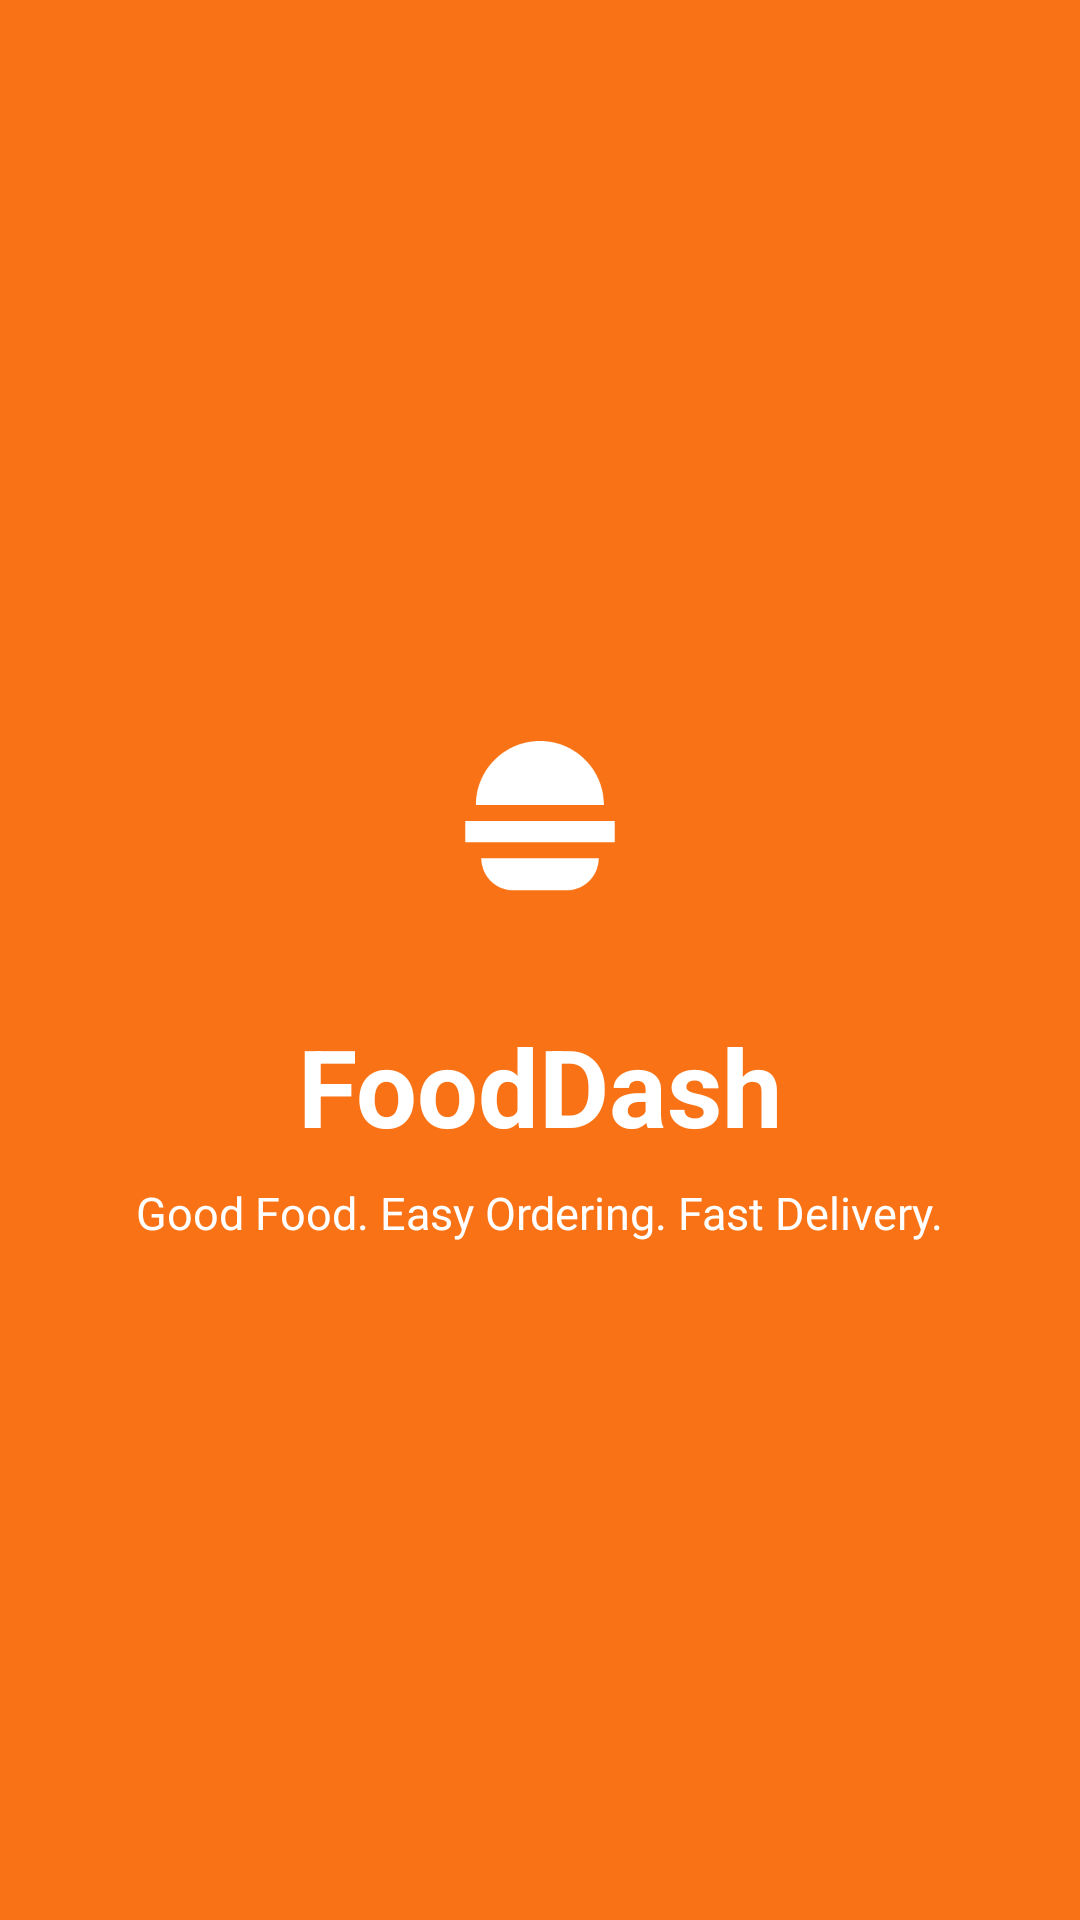

Here is an Android app screen rendered from its layout file. Give the layout XML and the strings, colors and styles it references.
<!-- AndroidManifest.xml: activity theme Theme.FoodDash.NoActionBar -->
<!-- res/layout/activity_splash.xml -->
<?xml version="1.0" encoding="utf-8"?>
<androidx.constraintlayout.widget.ConstraintLayout
    xmlns:android="http://schemas.android.com/apk/res/android"
    xmlns:app="http://schemas.android.com/apk/res-auto"
    android:layout_width="match_parent"
    android:layout_height="match_parent"
    android:background="@color/fooddash_orange_primary"
    android:padding="24dp">

    <ImageView
        android:id="@+id/ivSplashLogo"
        android:layout_width="96dp"
        android:layout_height="96dp"
        android:contentDescription="@string/app_name"
        android:src="@drawable/ic_fooddash_logo"
        app:layout_constraintBottom_toTopOf="@id/tvSplashBrand"
        app:layout_constraintEnd_toEndOf="parent"
        app:layout_constraintStart_toStartOf="parent"
        app:layout_constraintTop_toTopOf="parent"
        app:layout_constraintVertical_chainStyle="packed" />

    <TextView
        android:id="@+id/tvSplashBrand"
        android:layout_width="wrap_content"
        android:layout_height="wrap_content"
        android:layout_marginTop="16dp"
        android:text="@string/app_name"
        android:textColor="@color/white"
        android:textSize="36sp"
        android:textStyle="bold"
        app:layout_constraintBottom_toTopOf="@id/tvSplashTagline"
        app:layout_constraintEnd_toEndOf="parent"
        app:layout_constraintStart_toStartOf="parent"
        app:layout_constraintTop_toBottomOf="@id/ivSplashLogo" />

    <TextView
        android:id="@+id/tvSplashTagline"
        android:layout_width="wrap_content"
        android:layout_height="wrap_content"
        android:layout_marginTop="8dp"
        android:text="@string/app_tagline"
        android:textColor="@color/white"
        android:textSize="15sp"
        app:layout_constraintBottom_toBottomOf="parent"
        app:layout_constraintEnd_toEndOf="parent"
        app:layout_constraintStart_toStartOf="parent"
        app:layout_constraintTop_toBottomOf="@id/tvSplashBrand" />

</androidx.constraintlayout.widget.ConstraintLayout>
<!-- resources referenced by this layout -->
<resources>
  <color name="fooddash_orange_primary">#F97316</color>
  <color name="white">#FFFFFF</color>
  <!-- drawable ic_fooddash_logo (drawable) -->
  <vector xmlns:android="http://schemas.android.com/apk/res/android"
      android:width="108dp"
      android:height="108dp"
      android:viewportWidth="108"
      android:viewportHeight="108">
      <path
          android:fillColor="#F97316"
          android:pathData="M24,0h60c13.25,0 24,10.75 24,24v60c0,13.25 -10.75,24 -24,24H24C10.75,108 0,97.25 0,84V24C0,10.75 10.75,0 24,0z"/>
      <path
          android:fillColor="#FFFFFF"
          android:pathData="M30,48c0,-13.25 10.75,-24 24,-24s24,10.75 24,24H30zM26,54h56v8H26V54zM32,68h44c0,6.63 -5.37,12 -12,12H44C37.37,80 32,74.63 32,68z"/>
  </vector>
  <string name="app_name">FoodDash</string>
  <string name="app_tagline">Good Food. Easy Ordering. Fast Delivery.</string>
  <style name="Theme.FoodDash.NoActionBar" parent="Theme.FoodDash">
          <item name="windowActionBar">false</item>
          <item name="windowNoTitle">true</item>
      </style>
  <style name="Theme.FoodDash" parent="Theme.MaterialComponents.Light.DarkActionBar">
          <item name="colorPrimary">@color/fooddash_orange_primary</item>
          <item name="colorPrimaryVariant">@color/fooddash_orange_secondary</item>
          <item name="colorOnPrimary">@color/white</item>
          <item name="colorSecondary">@color/fooddash_orange_secondary</item>
          <item name="android:windowBackground">@color/fooddash_background</item>
          <item name="android:statusBarColor">@color/fooddash_orange_secondary</item>
      </style>
  <color name="fooddash_orange_secondary">#EA580C</color>
  <color name="fooddash_background">#FFF9F4</color>
</resources>
